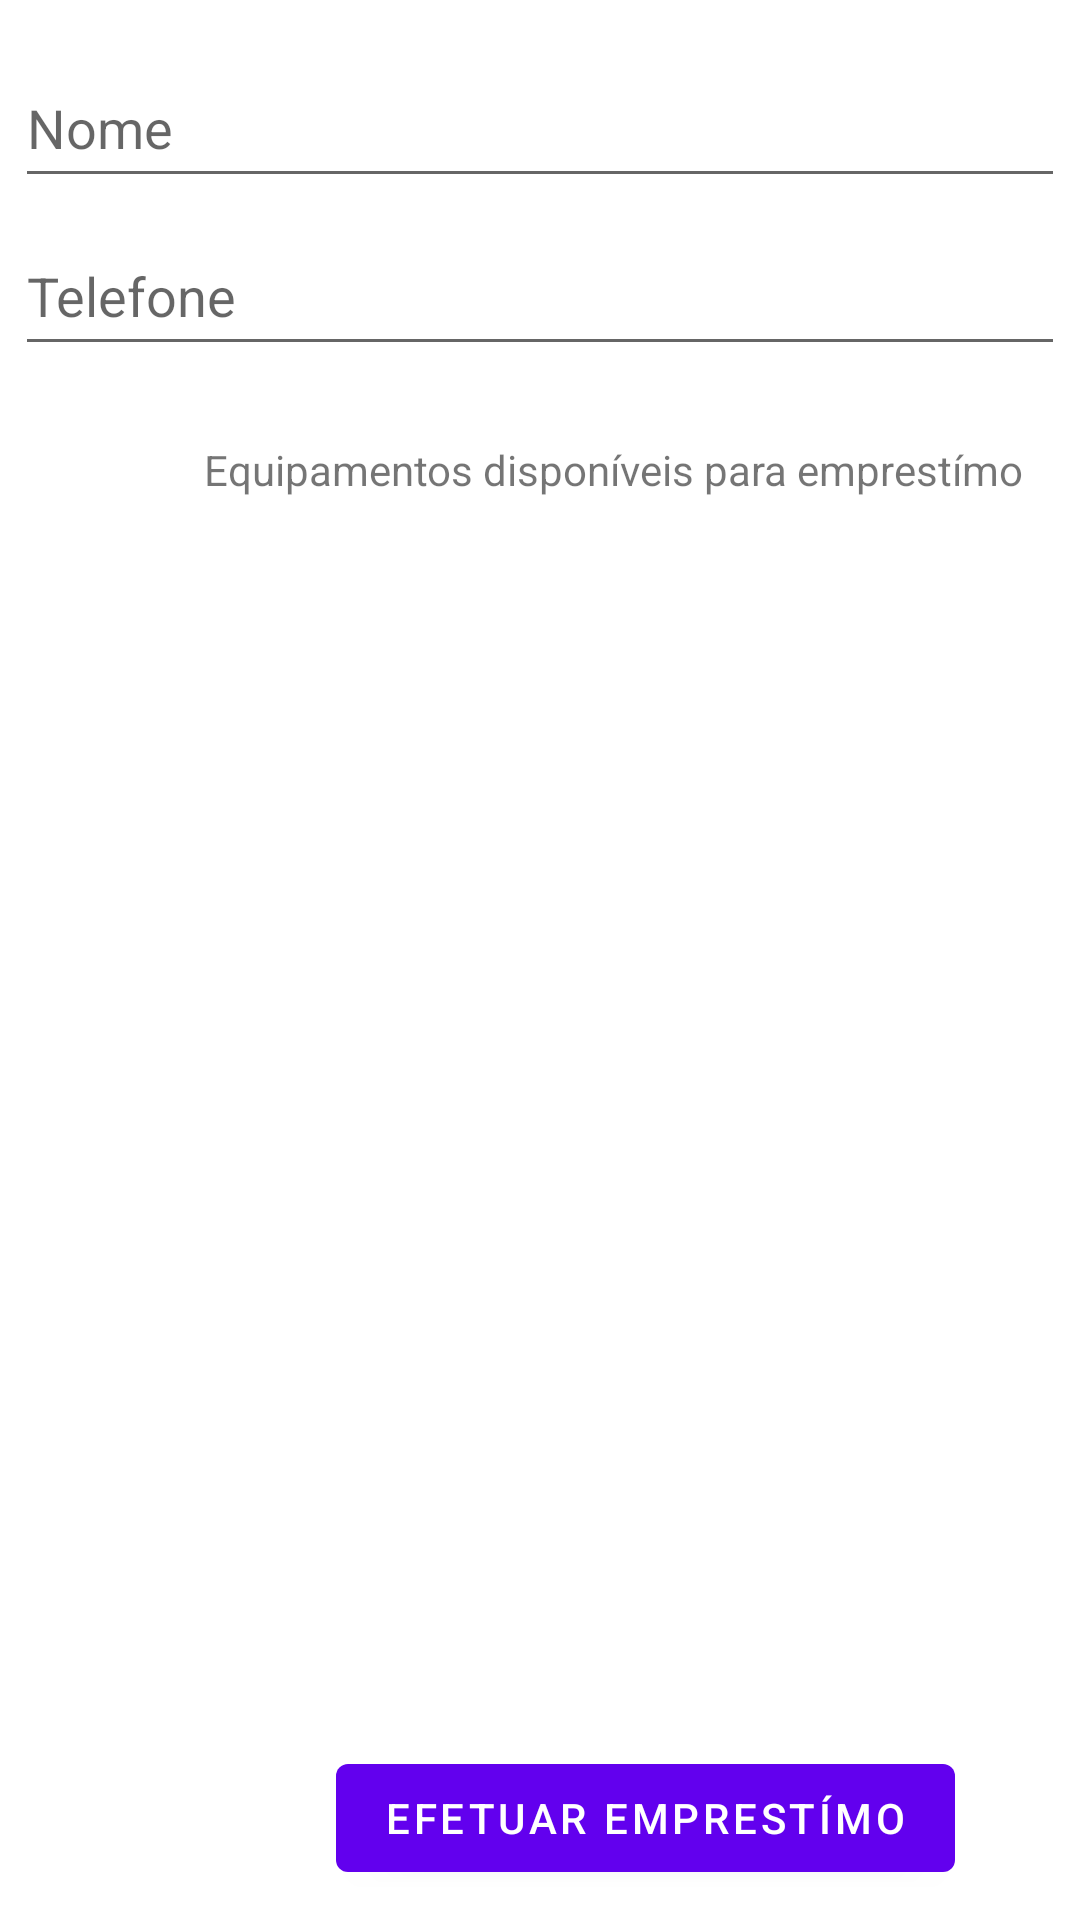

Android layout source for this screen:
<!-- AndroidManifest.xml: application theme Theme.AndroidEmpresaX -->
<!-- res/layout/fragment_cadastro_emprestimo.xml -->
<?xml version="1.0" encoding="utf-8"?>
<androidx.constraintlayout.widget.ConstraintLayout xmlns:android="http://schemas.android.com/apk/res/android"
    xmlns:app="http://schemas.android.com/apk/res-auto"
    xmlns:tools="http://schemas.android.com/tools"
    android:id="@+id/relativeLayout"
    android:layout_width="match_parent"
    android:layout_height="match_parent"
    tools:context=".fragments.CadastroEmprestimoFragment">

    <EditText
        android:id="@+id/textPersonName"
        android:layout_width="350dp"
        android:layout_height="50dp"
        android:layout_marginTop="16dp"
        android:ems="10"
        android:hint="Nome"
        android:inputType="textPersonName"
        app:layout_constraintEnd_toEndOf="parent"
        app:layout_constraintStart_toStartOf="parent"
        app:layout_constraintTop_toTopOf="parent" />

    <EditText
        android:id="@+id/textPhone"
        android:layout_width="350dp"
        android:layout_height="50dp"
        android:layout_marginTop="72dp"
        android:ems="10"
        android:hint="Telefone"
        android:inputType="phone"
        android:scaleX="1"
        app:layout_constraintEnd_toEndOf="parent"
        app:layout_constraintStart_toStartOf="parent"
        app:layout_constraintTop_toTopOf="parent" />

    <TextView
        android:id="@+id/textView2"
        android:layout_width="wrap_content"
        android:layout_height="wrap_content"
        android:layout_marginStart="68dp"
        android:layout_marginTop="25dp"
        android:text="Equipamentos disponíveis para emprestímo"
        app:layout_constraintStart_toStartOf="parent"
        app:layout_constraintTop_toBottomOf="@+id/textPhone" />

    <Button
        android:id="@+id/buttonEmp"
        android:layout_width="wrap_content"
        android:layout_height="wrap_content"
        android:layout_marginStart="112dp"
        android:layout_marginTop="10dp"
        android:layout_marginBottom="10dp"
        android:onClick="efetuarEmprestimo"
        android:text="Efetuar Emprestímo"
        app:layout_constraintBottom_toBottomOf="parent"
        app:layout_constraintStart_toStartOf="parent"/>

    <ListView
        android:id="@+id/listEquipamentosCad"
        android:layout_width="359dp"
        android:layout_height="491dp"
        android:layout_marginStart="27dp"
        android:layout_marginTop="5dp"
        android:layout_marginEnd="25dp"
        app:layout_constraintEnd_toEndOf="parent"
        app:layout_constraintStart_toStartOf="parent"
        app:layout_constraintTop_toBottomOf="@+id/textView2"
        android:choiceMode="singleChoice"
        android:listSelector="@android:color/darker_gray" />

    <TextView
        android:id="@+id/textEmpID"
        android:layout_width="wrap_content"
        android:layout_height="wrap_content"
        android:layout_marginStart="31dp"
        android:layout_marginTop="132dp"
        app:layout_constraintStart_toStartOf="parent"
        app:layout_constraintTop_toTopOf="parent" />
</androidx.constraintlayout.widget.ConstraintLayout>
<!-- resources referenced by this layout -->
<resources>
  <style name="Theme.AndroidEmpresaX" parent="Theme.MaterialComponents.DayNight.DarkActionBar">
          
          <item name="colorPrimary">@color/purple_500</item>
          <item name="colorPrimaryVariant">@color/purple_700</item>
          <item name="colorOnPrimary">@color/white</item>
          
          <item name="colorSecondary">@color/teal_200</item>
          <item name="colorSecondaryVariant">@color/teal_700</item>
          <item name="colorOnSecondary">@color/black</item>
          
          <item name="android:statusBarColor" tools:targetApi="l">?attr/colorPrimaryVariant</item>
          
      </style>
  <!-- not gathered from this repository: default colours our renderer supplied (Android Studio template values) -->
  <color name="purple_500">#FF6200EE</color>
  <color name="purple_700">#FF3700B3</color>
  <color name="teal_200">#FF03DAC5</color>
  <color name="teal_700">#FF018786</color>
  <color name="black">#FF000000</color>
  <color name="white">#FFFFFFFF</color>
</resources>
